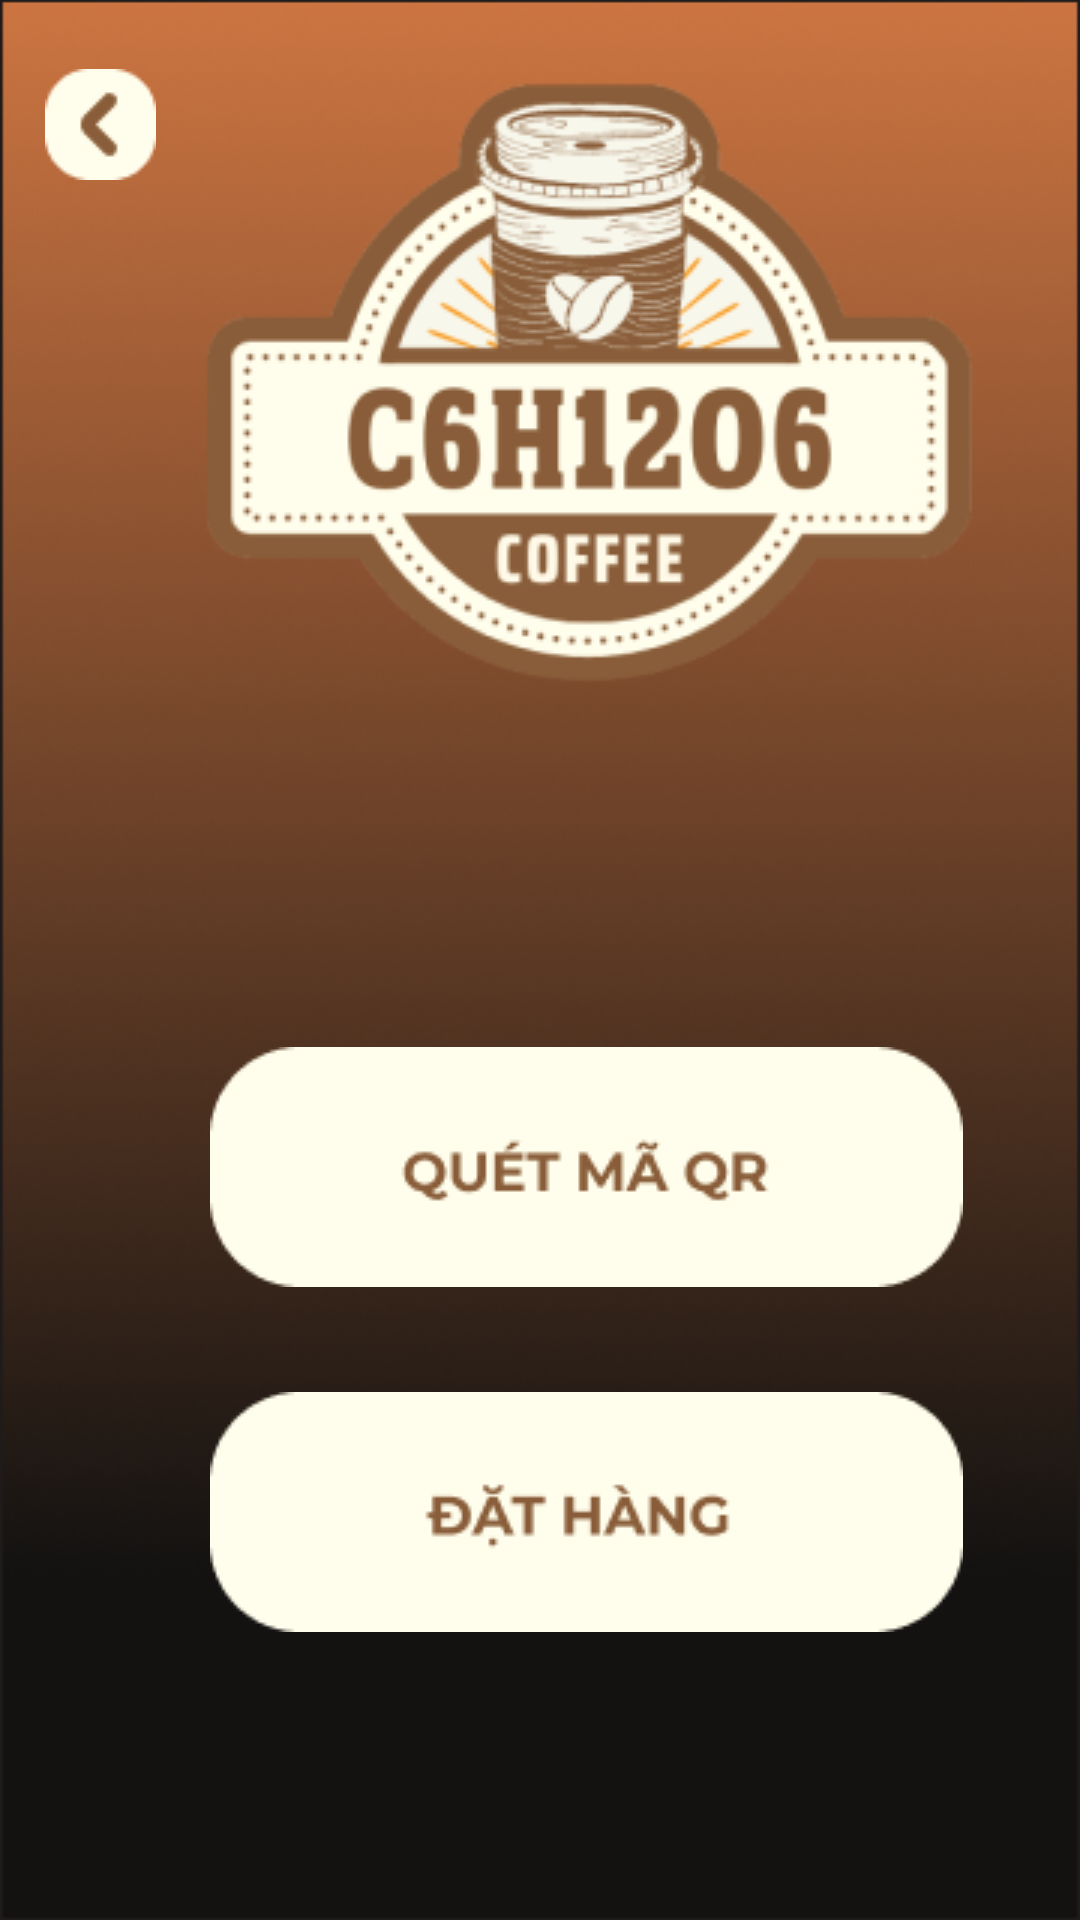

Here is an Android app screen rendered from its layout file. Give the layout XML and the strings, colors and styles it references.
<!-- AndroidManifest.xml: application theme Theme.DuAn1 -->
<!-- res/layout/activity_hai_nut.xml -->
<?xml version="1.0" encoding="utf-8"?>
<LinearLayout xmlns:android="http://schemas.android.com/apk/res/android"
    android:layout_width="match_parent"
    android:layout_height="match_parent"
    android:orientation="vertical"
    android:background="@drawable/layout">

    <LinearLayout
        android:layout_width="wrap_content"
        android:layout_height="wrap_content"
        android:orientation="horizontal">

        <ImageButton
            android:id="@+id/rectangle_1"
            android:layout_width="37dp"
            android:layout_height="37dp"
            android:layout_alignParentLeft="true"
            android:layout_marginLeft="15dp"
            android:layout_alignParentTop="true"
            android:layout_marginTop="23dp"
            android:background="@drawable/back" />

        <View
            android:id="@+id/logo_remove"
            android:layout_width="287dp"
            android:layout_height="234dp"
            android:layout_alignParentLeft="true"
            android:layout_marginLeft="1dp"
            android:layout_alignParentTop="true"
            android:layout_marginTop="10dp"
            android:background="@drawable/logo" />
    </LinearLayout>

    <ImageButton
        android:id="@+id/btn_QR"
        android:layout_width="251dp"
        android:layout_height="80dp"
        android:layout_alignParentLeft="true"
        android:layout_alignParentTop="true"
        android:layout_marginLeft="70dp"
        android:layout_marginTop="105dp"
        android:background="@drawable/button4" />

    <ImageButton
        android:id="@+id/btn_datHang"
        android:layout_width="251dp"
        android:layout_height="80dp"
        android:layout_alignParentLeft="true"
        android:layout_marginLeft="70dp"
        android:layout_alignParentTop="true"
        android:layout_marginTop="35dp"
        android:background="@drawable/button3" />

</LinearLayout>
<!-- resources referenced by this layout -->
<resources>
  <!-- drawable back: png bitmap (drawable, 803 bytes) -->
  <!-- drawable button3: png bitmap (drawable-v24, 2641 bytes) -->
  <!-- drawable button4: png bitmap (drawable, 2885 bytes) -->
  <!-- drawable layout: png bitmap (drawable, 128469 bytes) -->
  <!-- drawable logo: png bitmap (drawable, 35126 bytes) -->
  <style name="Theme.DuAn1" parent="Base.Theme.DuAn1" />
  <style name="Base.Theme.DuAn1" parent="Theme.Material3.DayNight.NoActionBar">
          <item name="android:statusBarColor">@color/black</item>
          
          
      </style>
  <color name="black">#FF000000</color>
</resources>
